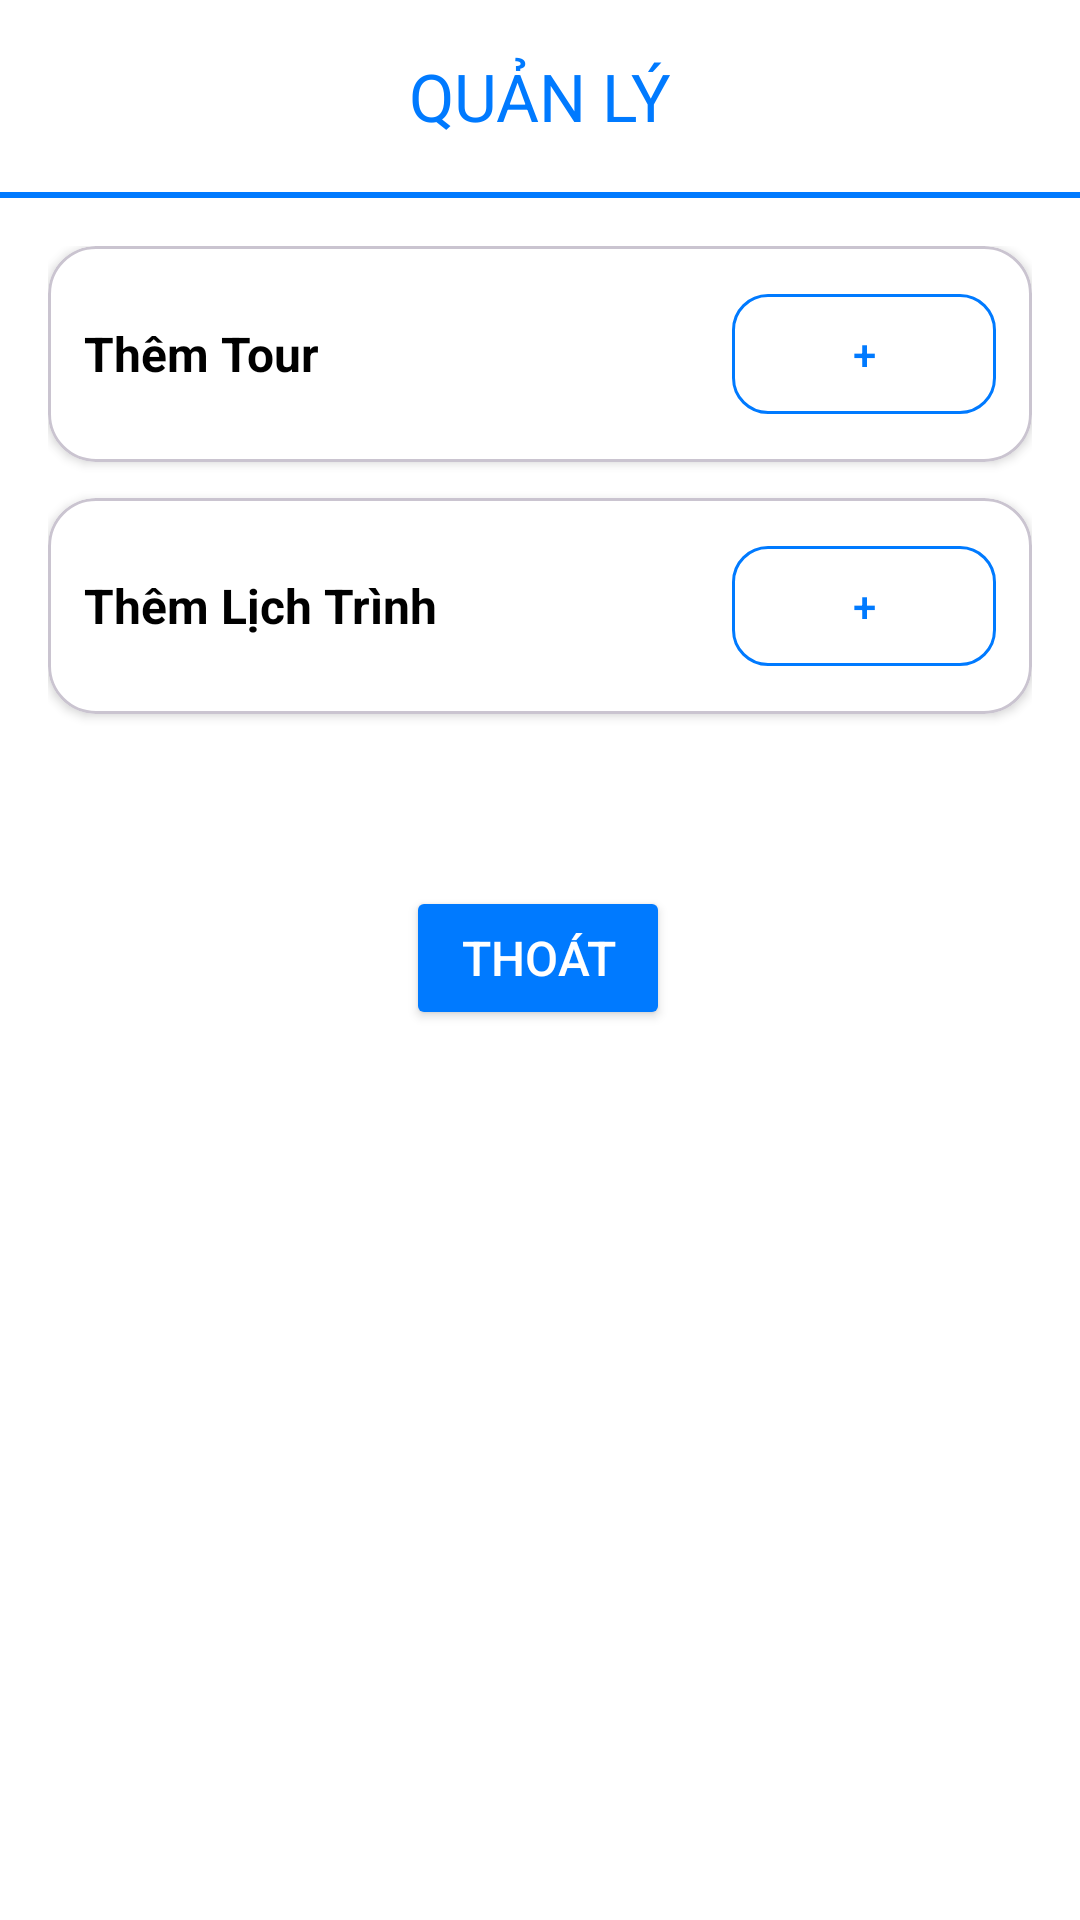

Here is an Android app screen rendered from its layout file. Give the layout XML and the strings, colors and styles it references.
<!-- AndroidManifest.xml: application theme Theme.BookTourDemo -->
<!-- res/layout/quan_ly_layout_t.xml -->
<?xml version="1.0" encoding="utf-8"?>
<androidx.constraintlayout.widget.ConstraintLayout xmlns:android="http://schemas.android.com/apk/res/android"
    xmlns:app="http://schemas.android.com/apk/res-auto"
    android:id="@+id/main"
    android:layout_width="match_parent"
    android:layout_height="match_parent"
    android:background="@color/white">

    
    <com.google.android.material.appbar.MaterialToolbar
        android:id="@+id/toolbar"
        android:layout_width="0dp"
        android:layout_height="?attr/actionBarSize"
        android:background="@color/white"
        app:layout_constraintTop_toTopOf="parent"
        app:layout_constraintStart_toStartOf="parent"
        app:layout_constraintEnd_toEndOf="parent"
        app:title="QUẢN LÝ"
        app:titleTextColor="@color/blue"
        app:titleCentered="true" />

    
    <View
        android:id="@+id/toolbar_divider"
        android:layout_width="0dp"
        android:layout_height="2dp"
        android:background="@color/blue"
        app:layout_constraintTop_toBottomOf="@id/toolbar"
        app:layout_constraintStart_toStartOf="parent"
        app:layout_constraintEnd_toEndOf="parent" />

    
    <LinearLayout
        android:id="@+id/linearLayout"
        android:layout_width="0dp"
        android:layout_height="wrap_content"
        android:orientation="vertical"
        android:padding="16dp"
        app:layout_constraintEnd_toEndOf="parent"
        app:layout_constraintStart_toStartOf="parent"
        app:layout_constraintTop_toBottomOf="@id/toolbar_divider">

        
        <com.google.android.material.card.MaterialCardView
            android:id="@+id/add_tour_card"
            android:layout_width="match_parent"
            android:layout_height="wrap_content"
            android:layout_marginBottom="12dp"
            app:cardBackgroundColor="@color/white"
            app:cardCornerRadius="16dp"
            app:cardElevation="2dp">

            <LinearLayout
                android:layout_width="match_parent"
                android:layout_height="wrap_content"
                android:gravity="center_vertical"
                android:orientation="horizontal"
                android:padding="12dp">

                <TextView
                    android:layout_width="0dp"
                    android:layout_height="wrap_content"
                    android:layout_weight="1"
                    android:text="Thêm Tour"
                    android:textColor="@color/black"
                    android:textSize="16sp"
                    android:textStyle="bold" />

                <com.google.android.material.button.MaterialButton
                    android:id="@+id/btnThem"
                    style="@style/Widget.Material3.Button.OutlinedButton"
                    android:layout_width="wrap_content"
                    android:layout_height="wrap_content"
                    android:text="+"
                    android:textColor="@color/blue"
                    app:cornerRadius="12dp"
                    app:strokeColor="@color/blue" />

            </LinearLayout>
        </com.google.android.material.card.MaterialCardView>

        
        <com.google.android.material.card.MaterialCardView
            android:id="@+id/add_schedule_card"
            android:layout_width="match_parent"
            android:layout_height="wrap_content"
            android:layout_marginBottom="12dp"
            app:cardBackgroundColor="@color/white"
            app:cardCornerRadius="16dp"
            app:cardElevation="2dp">

            <LinearLayout
                android:layout_width="match_parent"
                android:layout_height="wrap_content"
                android:gravity="center_vertical"
                android:orientation="horizontal"
                android:padding="12dp">

                <TextView
                    android:layout_width="0dp"
                    android:layout_height="wrap_content"
                    android:layout_weight="1"
                    android:text="Thêm Lịch Trình"
                    android:textColor="@color/black"
                    android:textSize="16sp"
                    android:textStyle="bold" />

                <com.google.android.material.button.MaterialButton
                    android:id="@+id/btnThemSchedule"
                    style="@style/Widget.Material3.Button.OutlinedButton"
                    android:layout_width="wrap_content"
                    android:layout_height="wrap_content"
                    android:text="+"
                    android:textColor="@color/blue"
                    app:cornerRadius="12dp"
                    app:strokeColor="@color/blue" />

            </LinearLayout>
        </com.google.android.material.card.MaterialCardView>

    </LinearLayout>

    
    <Button
        android:id="@+id/btnThoat"
        android:layout_width="wrap_content"
        android:layout_height="wrap_content"
        android:backgroundTint="@color/blue"
        android:padding="12dp"
        android:text="Thoát"
        android:textColor="@color/white"
        android:textSize="16sp"
        app:layout_constraintBottom_toBottomOf="parent"
        app:layout_constraintEnd_toEndOf="parent"
        app:layout_constraintHorizontal_bias="0.498"
        app:layout_constraintStart_toStartOf="parent"
        app:layout_constraintTop_toBottomOf="@+id/linearLayout"
        app:layout_constraintVertical_bias="0.09" />

</androidx.constraintlayout.widget.ConstraintLayout>
<!-- resources referenced by this layout -->
<resources>
  <color name="black">#FF000000</color>
  <color name="blue">#007AFF</color>
  <color name="white">#FFFFFFFF</color>
  <style name="Theme.BookTourDemo" parent="Base.Theme.BookTourDemo" />
  <style name="Base.Theme.BookTourDemo" parent="Theme.Material3.DayNight.NoActionBar">
          
          <item name="colorPrimary">@color/blue_primary</item>
          
          <item name="android:statusBarColor">@color/black</item>
          
          <item name="android:textColorPrimary">@color/black</item>
      </style>
  <color name="blue_primary">#007AFF</color>
</resources>
